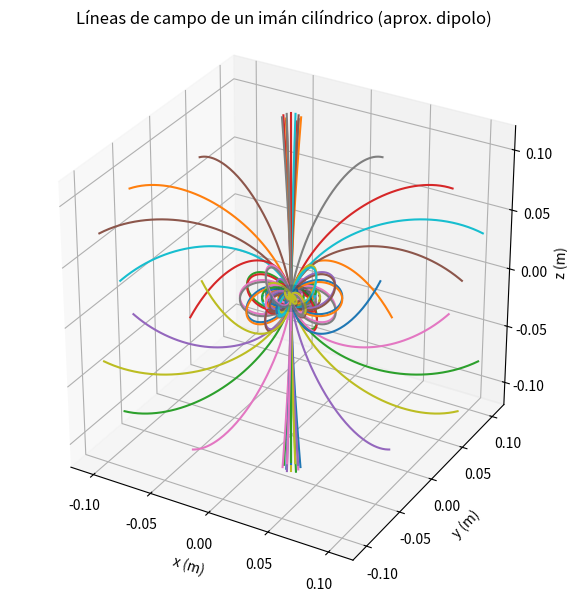

Python code for this plot:
# -*- coding: utf-8 -*-
"""
Created on Tue Nov 25 01:28:39 2025

[redacted]
"""

import numpy as np
import matplotlib.pyplot as plt
from mpl_toolkits.mplot3d import Axes3D  # solo para activar proyección 3d

# ---------------------------
# Parámetros físicos del imán
# ---------------------------
mu0 = 4 * np.pi * 1e-7  # H/m

# Dimensiones del imán (en metros)
diameter = 30e-3       # 30 mm
radius   = diameter/2  # radio
length   = 6e-3        # 6 mm

# Campo de remanencia típico de un imán de neodimio (puedes ajustarlo)
Br = 1.2  # Tesla aprox.

# Magnetización (suponiendo imán uniformemente magnetizado)
M = Br / mu0  # A/m

# Momento magnético efectivo: m = M * volumen
V  = np.pi * radius**2 * length
m_mag = M * V
m_vec = np.array([0.0, 0.0, m_mag])  # orientado en +z

# ---------------------------
# Campo de un dipolo en 3D
# B(r) = mu0/(4π) [3 (m·r_hat) r_hat - m] / r^3
# ---------------------------
def B_dipole(r, m=m_vec):
    r = np.array(r, dtype=float)
    r_norm = np.linalg.norm(r)
    if r_norm == 0:
        return np.zeros(3)
    r_hat = r / r_norm
    factor = mu0 / (4*np.pi * r_norm**3)
    return factor * (3 * np.dot(m, r_hat) * r_hat - m)

# ---------------------------
# Integración de líneas de campo
# ---------------------------
def trace_field_line(r0, h=0.002, n_steps=500, direction=1, r_max=0.15):
    """
    Integra una línea de campo a partir de r0.
    h: tamaño de paso (m)
    direction: +1 o -1 (dos sentidos de la línea)
    r_max: radio máximo antes de detener la integración
    """
    pts = []
    r = np.array(r0, dtype=float)
    for _ in range(n_steps):
        B = B_dipole(r)
        B_norm = np.linalg.norm(B)
        if B_norm == 0:
            break
        # Paso proporcional a la dirección del campo (normalizado)
        r = r + direction * h * B / B_norm
        if np.linalg.norm(r) > r_max:
            break
        pts.append(r.copy())
    return np.array(pts)

# ---------------------------
# Generar varias líneas de campo
# ---------------------------
# Semillas alrededor de las “caras” del imán
seed_radius = 1.3 * radius   # un poco fuera de la superficie
z_top  = +length/2
z_bot  = -length/2
n_seeds = 12

seeds = []
for theta in np.linspace(0, 2*np.pi, n_seeds, endpoint=False):
    x = seed_radius * np.cos(theta)
    y = seed_radius * np.sin(theta)
    seeds.append([x, y, z_top + 1e-3])  # un poquito por encima
    seeds.append([x, y, z_bot - 1e-3])  # un poquito por debajo

# ---------------------------
# Plot 3D
# ---------------------------
fig = plt.figure(figsize=(8, 6))
ax = fig.add_subplot(111, projection='3d')

# Dibujar el imán como cilindro
z_cyl = np.linspace(-length/2, length/2, 30)
theta_cyl = np.linspace(0, 2*np.pi, 40)
Theta, Zc = np.meshgrid(theta_cyl, z_cyl)
Xc = radius * np.cos(Theta)
Yc = radius * np.sin(Theta)
ax.plot_surface(Xc, Yc, Zc, alpha=0.3, linewidth=0)

# Dibujar líneas de campo
for s in seeds:
    # hacia afuera del imán
    pts_plus = trace_field_line(s, direction=+1)
    if len(pts_plus) > 0:
        ax.plot3D(pts_plus[:,0], pts_plus[:,1], pts_plus[:,2])
    # hacia adentro / otro sentido
    pts_minus = trace_field_line(s, direction=-1)
    if len(pts_minus) > 0:
        ax.plot3D(pts_minus[:,0], pts_minus[:,1], pts_minus[:,2])

# Ajustes de la figura
ax.set_xlabel('x (m)')
ax.set_ylabel('y (m)')
ax.set_zlabel('z (m)')
ax.set_title('Líneas de campo de un imán cilíndrico (aprox. dipolo)')

# Ejes con la misma escala para que no se deforme
lims = 0.12  # 12 cm alrededor del imán
ax.set_xlim(-lims, lims)
ax.set_ylim(-lims, lims)
ax.set_zlim(-lims, lims)
ax.set_box_aspect([1, 1, 1])

plt.tight_layout()
plt.show()

